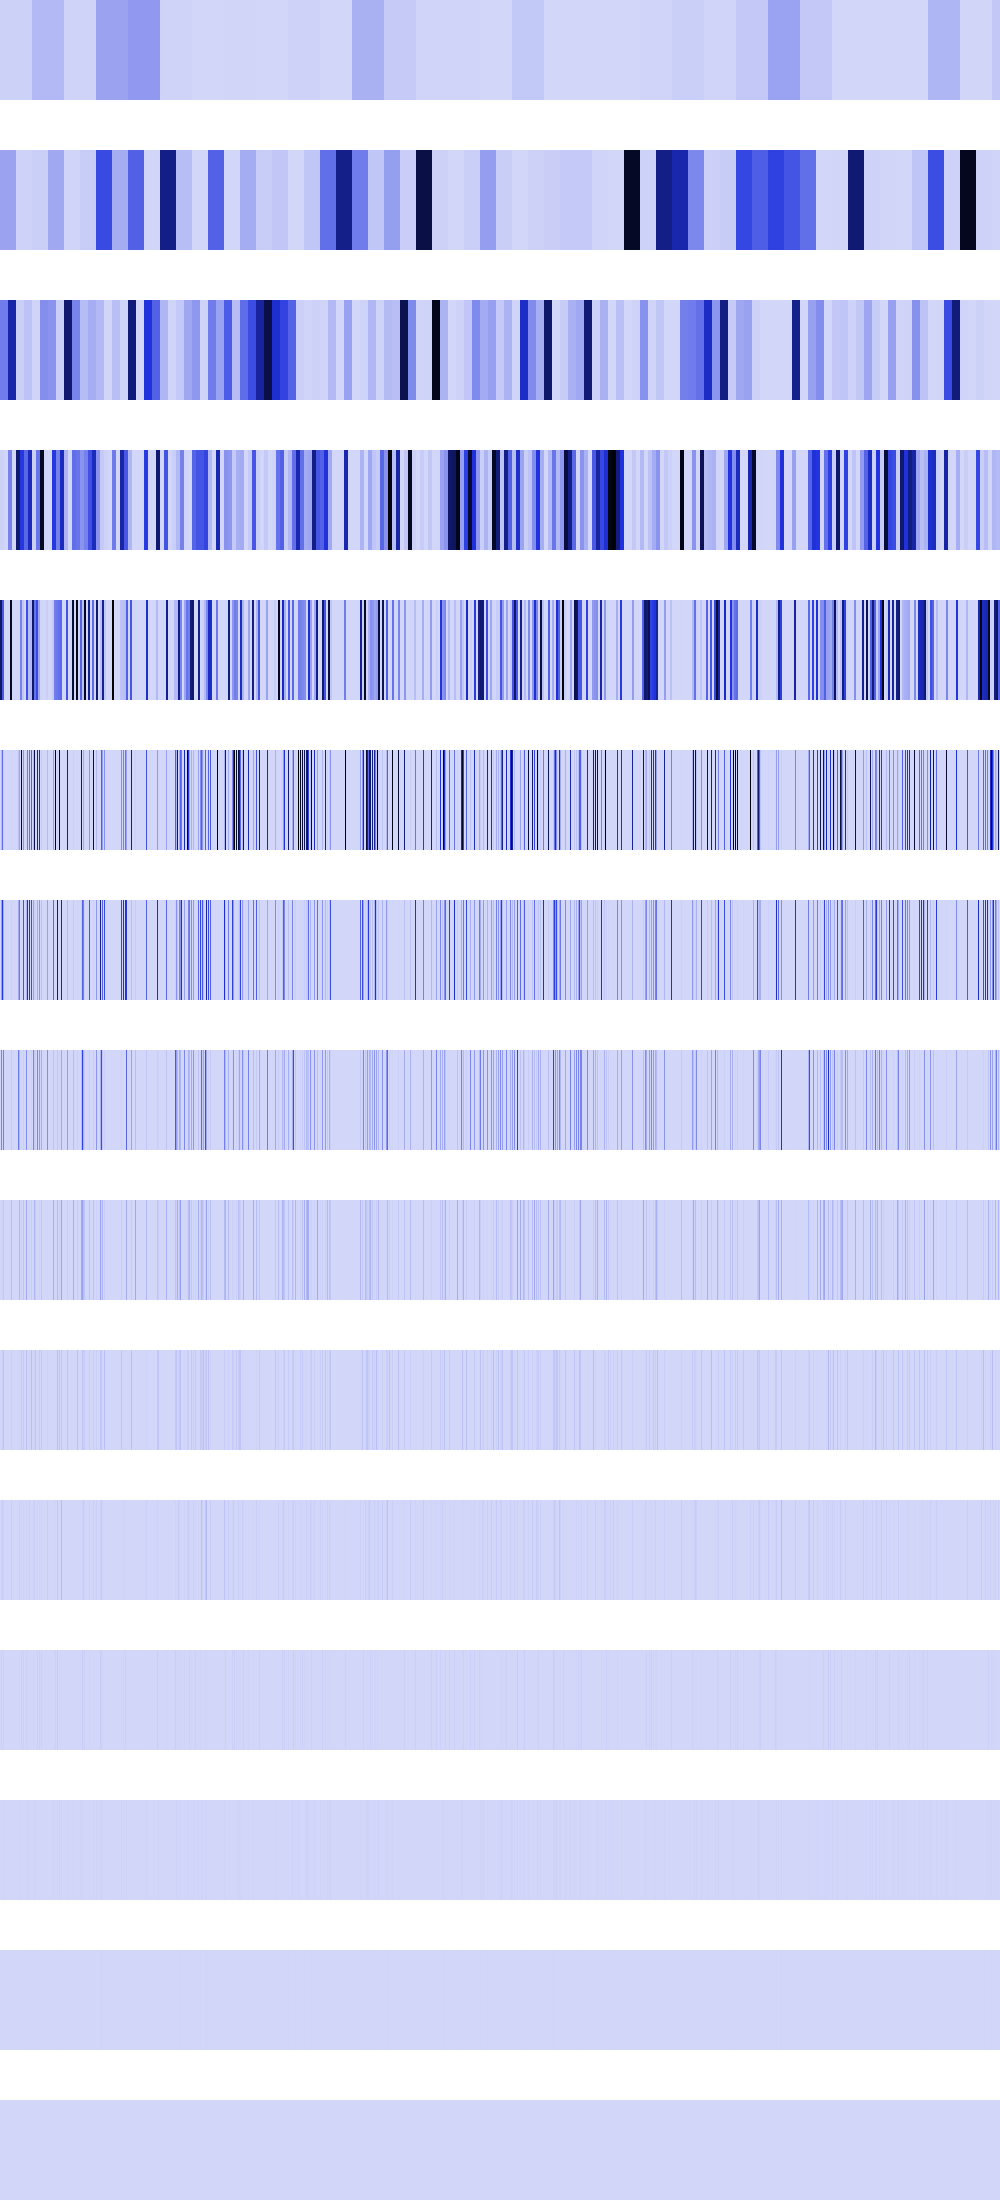

Source data for this figure (header and first rows):
16516096, 16516096, 16516096, 16516096, 16516096, 16516096, 16516096, 16516096, 16516096, 16516096, 16516096, 16516096, 16516096, 16516096, 16516096, 16516096, 16516096, 16516096, 16516096, 16516096, 16516096, 16516096, 16516096, 16516096
148256960, 148256960, 148256960, 148256960, 148256960, 148256960, 148256960, 148256960, 148256960, 148256960, 148256960, 148256960, 148256960, 148256960, 148256960, 148256960, 12166144, 12166144, 12166144, 12166144, 12166144, 12166144, 12166144, 12166144
263736384, 263736384, 263736384, 263736384, 263736384, 263736384, 263736384, 263736384, 622200128, 622200128, 622200128, 622200128, 622200128, 622200128, 622200128, 622200128, 21529376, 21529376, 21529376, 21529376, 21529376, 21529376, 21529376, 21529376
16516096, 16516096, 16516096, 16516096, 0, 0, 0, 0, 244858960, 244858960, 244858960, 244858960, 0, 0, 0, 0, 775071936, 775071936, 775071936, 775071936, 462422016, 462422016, 462422016, 462422016
807469056, 807469056, 366183168, 366183168, 0, 0, 0, 0, 0, 0, 979435840, 979435840, 0, 0, 0, 0, 0, 0, 2768896, 2768896, 243859456, 243859456, 47775744, 47775744
0, 75759616, 303038464, 27541504, 0, 0, 0, 0, 0, 0, 0, 8667136, 0, 0, 0, 0, 0, 0, 67108864, 132710400, 0, 975437824, 0, 191102976
0, 151519232, 471859200, 124682240, 0, 0, 0, 0, 0, 0, 0, 17334272, 0, 0, 0, 0, 0, 0, 134217728, 265420800, 0, 4718592, 0, 382205952
0, 235929600, 4194304, 249364480, 0, 0, 0, 0, 0, 0, 0, 34668544, 0, 0, 0, 0, 0, 0, 268435456, 94633984, 0, 9437184, 0, 26214400
0, 2097152, 8388608, 45744128, 0, 0, 0, 0, 0, 0, 0, 69337088, 0, 0, 0, 0, 0, 0, 0, 88604672, 0, 18874368, 0, 52428800
0, 4194304, 16777216, 57933824, 0, 0, 0, 0, 0, 0, 0, 21233664, 0, 0, 0, 0, 0, 0, 0, 9437184, 0, 37748736, 0, 37748736
0, 8388608, 33554432, 15204352, 0, 0, 0, 0, 0, 0, 0, 25690112, 0, 0, 0, 0, 0, 0, 0, 18874368, 0, 8388608, 0, 8388608
0, 16777216, 0, 13631488, 0, 0, 0, 0, 0, 0, 0, 1048576, 0, 0, 0, 0, 0, 0, 0, 4194304, 0, 16777216, 0, 16777216
0, 0, 0, 10485760, 0, 0, 0, 0, 0, 0, 0, 2097152, 0, 0, 0, 0, 0, 0, 0, 8388608, 0, 0, 0, 0
0, 0, 0, 4194304, 0, 0, 0, 0, 0, 0, 0, 4194304, 0, 0, 0, 0, 0, 0, 0, 0, 0, 0, 0, 0
0, 0, 0, 0, 0, 0, 0, 0, 0, 0, 0, 0, 0, 0, 0, 0, 0, 0, 0, 0, 0, 0, 0, 0
